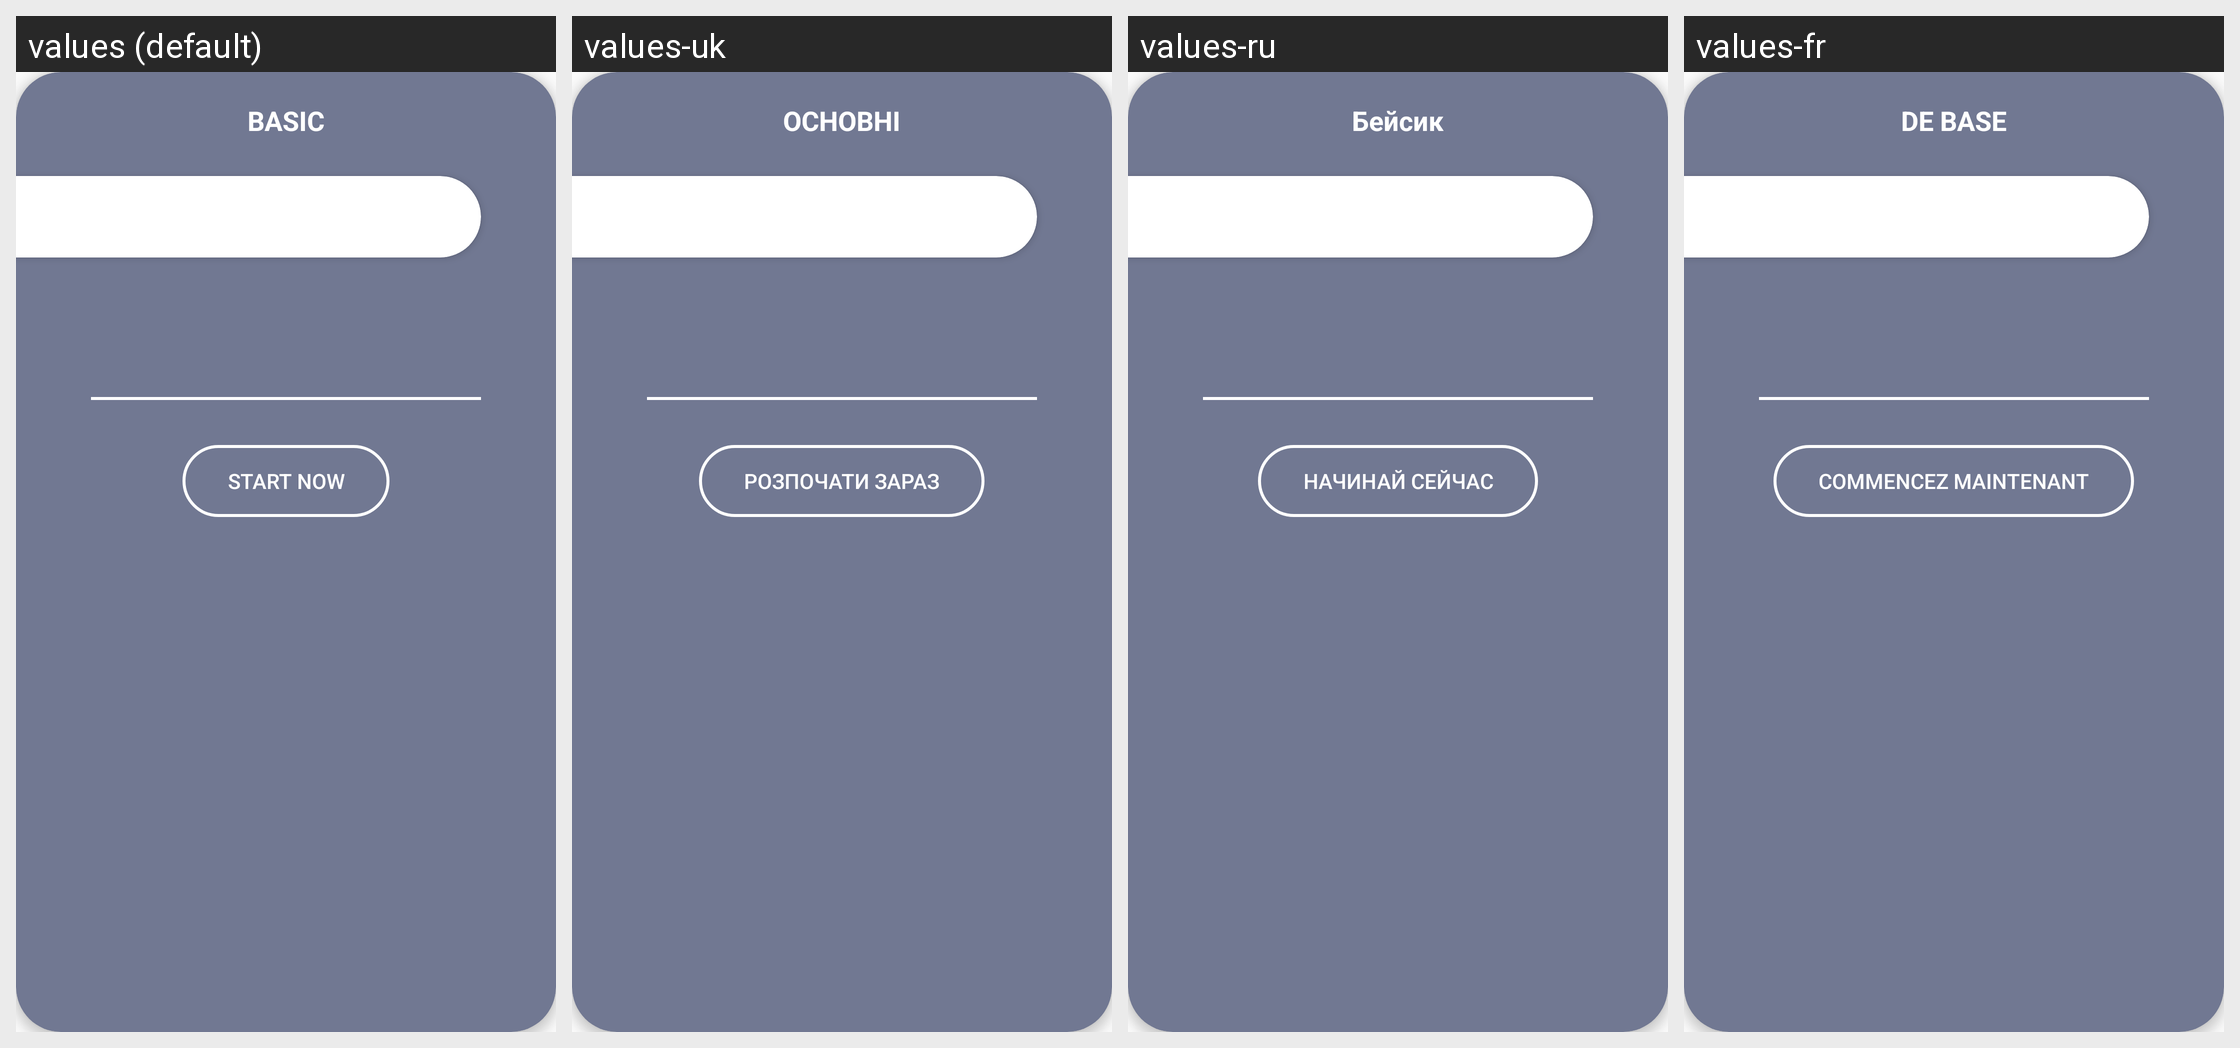

Locale-by-locale string values for the Android screen shown in this grid:
Android screen res/layout/card_subscription_plan.xml rendered under 4 locales, left to right: values (default), values-uk, values-ru, values-fr. Device: Nexus 5 (rendered at 1080×1920; each locale shown at half size, 540×960, under a caption strip naming it); theme AppTheme.
Other locales in the repository, not shown: values-ca, values-de, values-es, values-in, values-it, values-nl.
Strings drawn on this screen, with the default value and each locale's value (text and hints the layout hard-codes, and strings that could not be matched under every locale, appear in the picture but are not listed):

BASIC
  values: BASIC
  values-uk: ОСНОВНІ
  values-ru: Бейсик
  values-fr: DE BASE

Start_Now
  values: Start Now
  values-uk: Розпочати зараз
  values-ru: Начинай сейчас
  values-fr: Commencez maintenant
